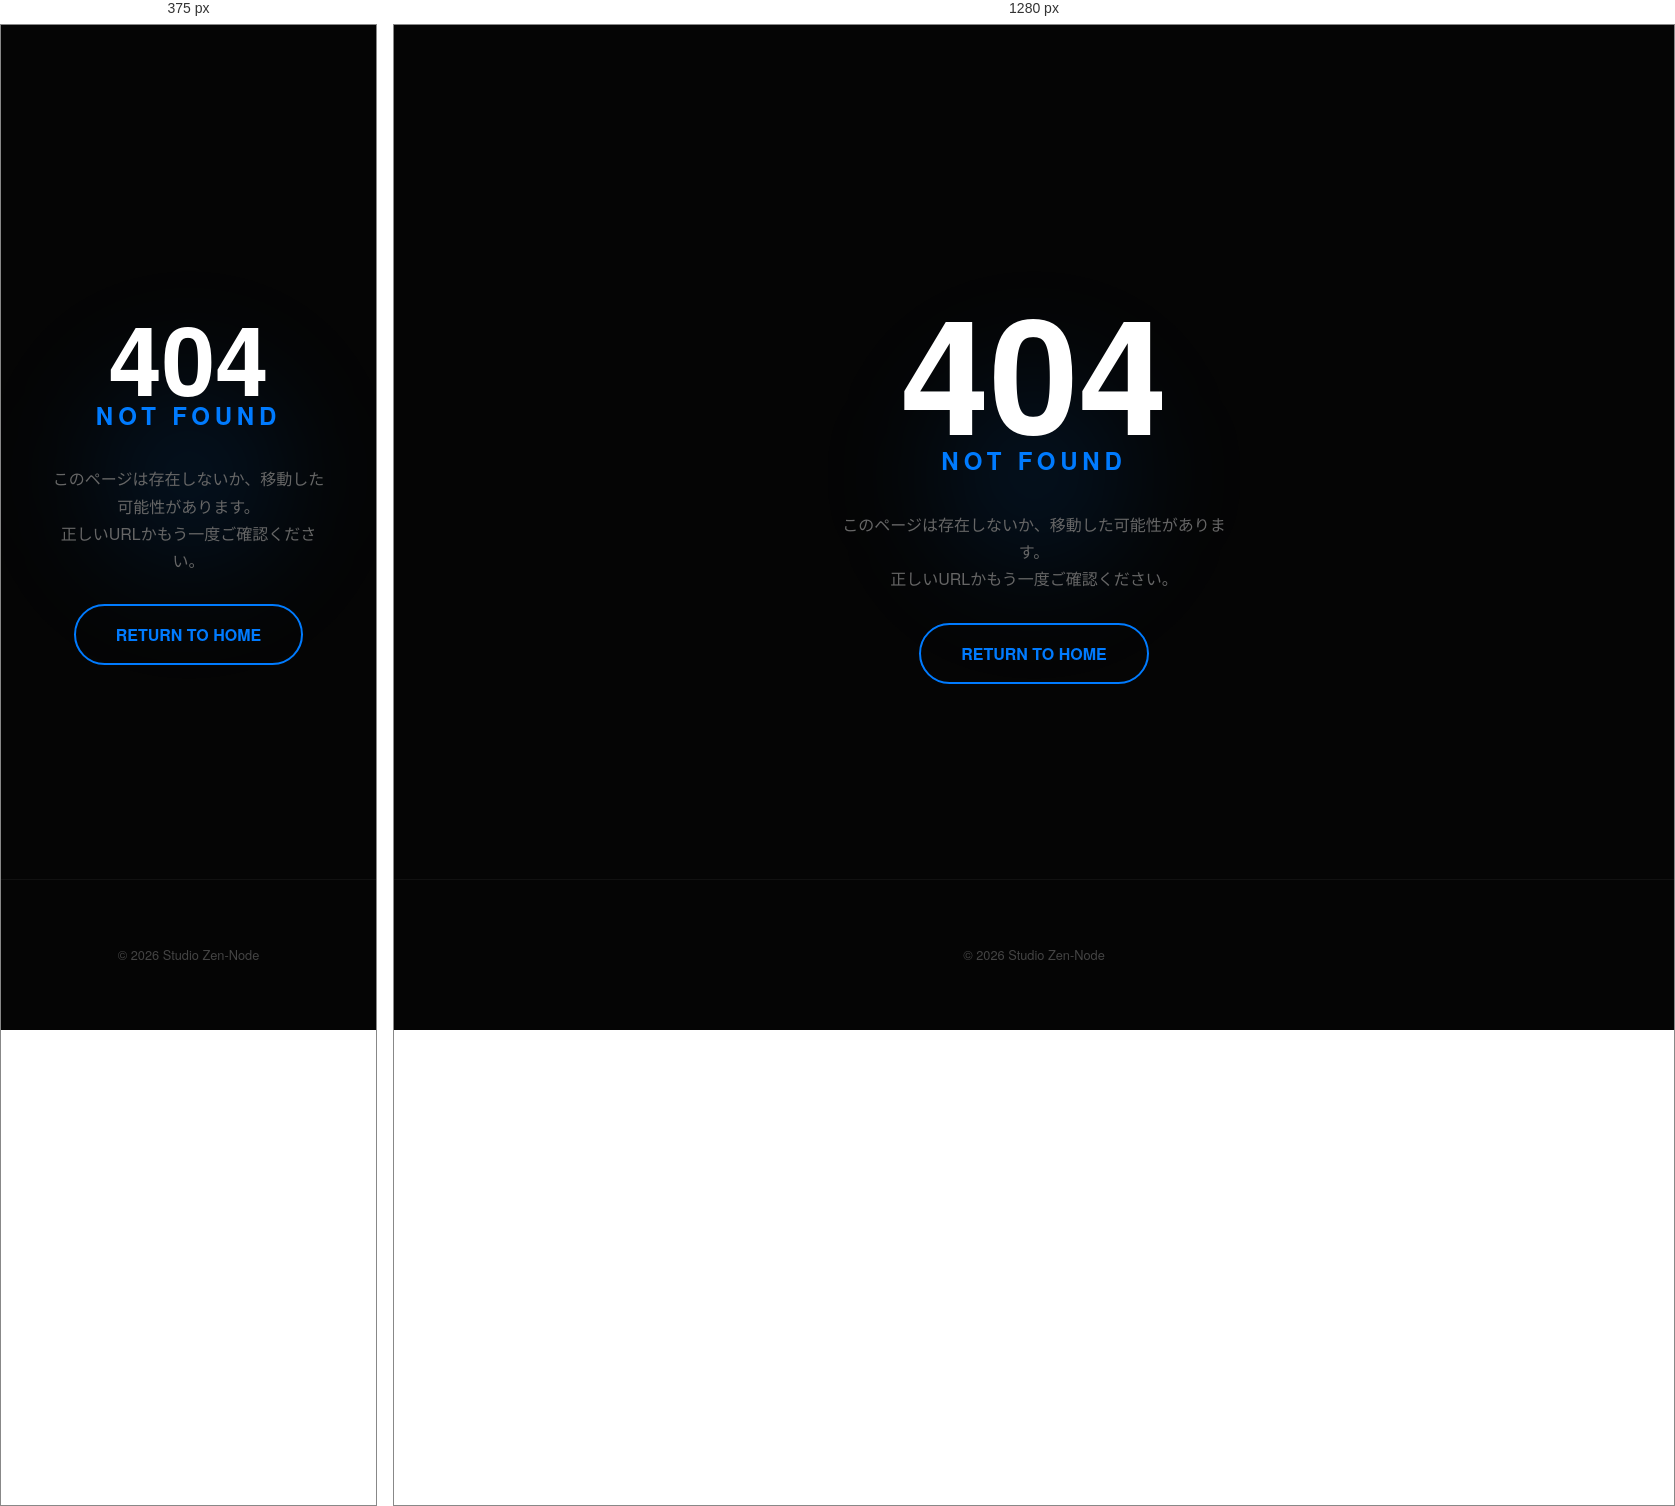
Rendered at 375 px and 1280 px, left to right.

<!-- file: 404.html -->
<!DOCTYPE html>
<html lang="ja">
<head>
    <meta charset="UTF-8">
    <meta name="viewport" content="width=device-width, initial-scale=1.0">
    <title>404 Not Found | Studio Zen-Node</title>
    <link rel="stylesheet" href="style.css">
    <link rel="icon" href="favicon.png" type="image/png">

    <meta property="og:title" content="Studio Zen-Node | 長野の学生映像クリエイター">
    <meta property="og:description" content="長野を拠点に活動する学生映像制作ブランド。高品質な動画編集のポートフォリオ。">
    <meta property="og:type" content="website">
    <meta property="og:url" content="https://studio-zen-node.github.io/">
    <meta property="og:image" content="https://studio-zen-node.github.io/ogp-image.jpg">
    <meta property="og:site_name" content="Studio Zen-Node">
    <meta name="twitter:card" content="summary_large_image">
    <meta name="twitter:title" content="Studio Zen-Node">
    <meta name="twitter:description" content="長野の学生映像制作ブランドのポートフォリオサイト">
    <meta name="twitter:image" content="https://studio-zen-node.github.io/ogp-image.jpg">

    <style>
        .error-container {
            height: 80vh;
            display: flex;
            flex-direction: column;
            justify-content: center;
            align-items: center;
            text-align: center;
            padding: 0 20px;
        }

        /* 404数字のアニメーション */
        .error-code {
            font-size: clamp(6rem, 15vw, 10rem);
            font-weight: 900;
            color: #fff;
            line-height: 1;
            margin: 0;
            position: relative;
            animation: glitch 3s infinite;
        }

        /* ふわふわ浮くアニメーション */
        @keyframes glitch {
            0%, 100% { transform: translateY(0); text-shadow: 0 0 10px rgba(0, 123, 255, 0.5); }
            50% { transform: translateY(-15px); text-shadow: 0 10px 30px rgba(0, 123, 255, 0.8); }
        }

        .not-found-text {
            font-size: 1.5rem;
            font-weight: bold;
            color: #007bff;
            margin-top: -10px;
            letter-spacing: 0.3rem;
            text-transform: uppercase;
            opacity: 0;
            animation: fadeIn 1s ease-out forwards 0.5s;
        }

        .error-message {
            font-size: 1rem;
            color: #666;
            margin: 30px 0;
            max-width: 400px;
            opacity: 0;
            animation: fadeIn 1s ease-out forwards 1s;
        }

        @keyframes fadeIn {
            from { opacity: 0; transform: translateY(10px); }
            to { opacity: 1; transform: translateY(0); }
        }

        /* 戻るボタンの調整 */
        .back-btn {
            display: inline-block;
            background: transparent;
            color: #007bff;
            padding: 15px 40px;
            border: 2px solid #007bff;
            border-radius: 50px;
            text-decoration: none;
            transition: 0.4s cubic-bezier(0.4, 0, 0.2, 1);
            font-weight: bold;
            opacity: 0;
            animation: fadeIn 1s ease-out forwards 1.5s;
        }

        .back-btn:hover {
            background: #007bff;
            color: #fff;
            box-shadow: 0 0 30px rgba(0, 123, 255, 0.4);
            transform: scale(1.05);
        }

        /* 装飾的な背景のボケ */
        .bg-glow {
            position: absolute;
            top: 50%;
            left: 50%;
            transform: translate(-50%, -50%);
            width: 300px;
            height: 300px;
            background: radial-gradient(circle, rgba(0, 123, 255, 0.15) 0%, transparent 70%);
            z-index: -1;
            filter: blur(50px);
        }
    </style>
</head>
<body oncontextmenu="return false;">

    <script src="menu.js"></script>

    <div class="container">
        <div class="bg-glow"></div>
        <div class="error-container">
            <div class="error-code">404</div>
            <div class="not-found-text">Not Found</div>
            
            <p class="error-message">
                このページは存在しないか、移動した可能性があります。<br>
                正しいURLかもう一度ご確認ください。
            </p>
            
            <a href="index.html" class="back-btn">RETURN TO HOME</a>
        </div>
    </div>

    <div class="footer">&copy; 2026 Studio Zen-Node</div>

    <script>
        document.addEventListener('contextmenu', e => e.preventDefault());
        document.addEventListener('dragstart', e => e.preventDefault());
    </script>
</body>
</html>



/* @media block from style.css */
@media (min-width: 768px) {
    .menu-content ul {
        grid-template-columns: repeat(3, 1fr);
    }
}